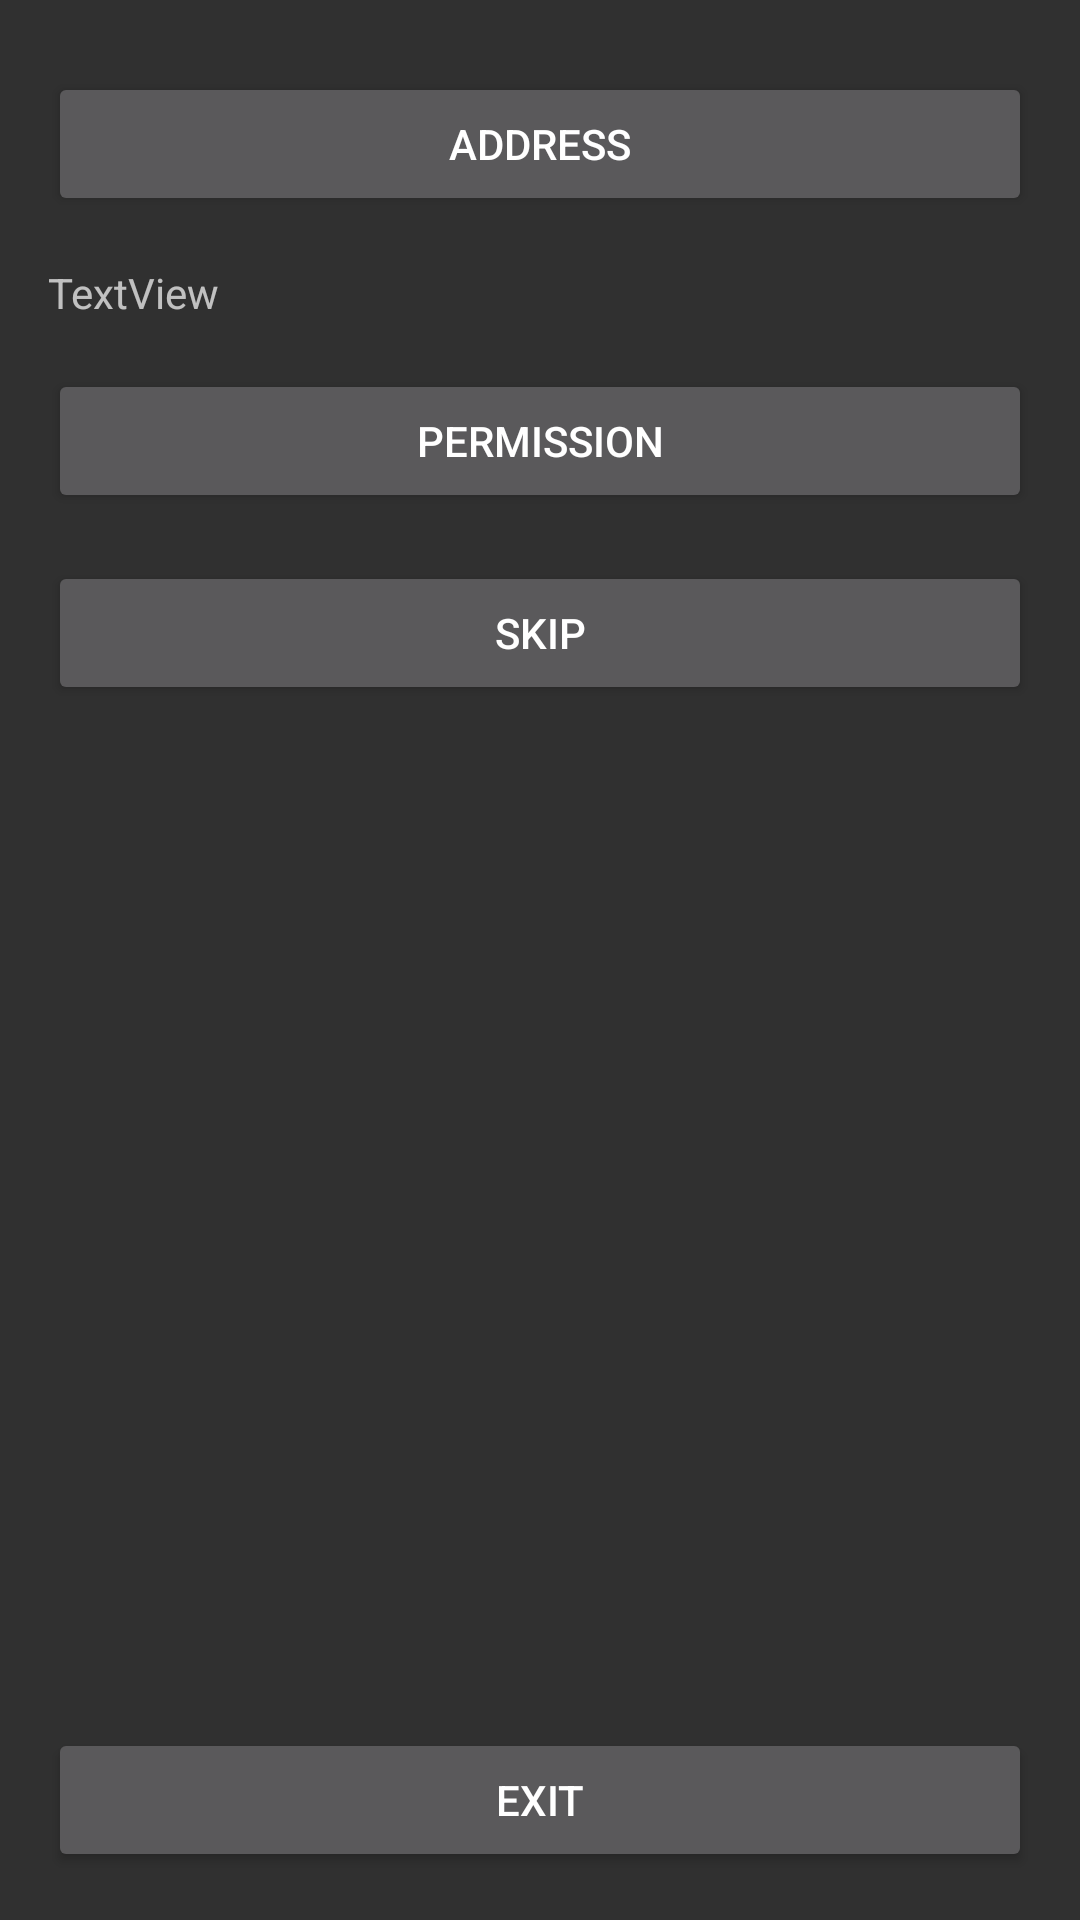

Android layout source for this screen:
<!-- AndroidManifest.xml: application theme AppTheme -->
<!-- res/layout/activity_main.xml -->
<?xml version="1.0" encoding="utf-8"?>
<androidx.constraintlayout.widget.ConstraintLayout xmlns:android="http://schemas.android.com/apk/res/android"
    xmlns:app="http://schemas.android.com/apk/res-auto"
    xmlns:tools="http://schemas.android.com/tools"
    android:layout_width="match_parent"
    android:layout_height="match_parent"
    tools:context=".activity.MainActivity">

    <Button
        android:id="@+id/buttonAddress"
        android:layout_width="0dp"
        android:layout_height="wrap_content"
        android:layout_marginLeft="16dp"
        android:layout_marginTop="24dp"
        android:layout_marginRight="16dp"
        android:text="Address"
        app:layout_constraintLeft_toLeftOf="parent"
        app:layout_constraintRight_toRightOf="parent"
        app:layout_constraintTop_toTopOf="parent" />


    <TextView
        android:id="@+id/tvAddress"
        android:layout_width="0dp"
        android:layout_height="wrap_content"
        android:layout_marginStart="16dp"
        android:layout_marginTop="16dp"
        android:layout_marginEnd="16dp"
        android:text="TextView"
        app:layout_constraintEnd_toEndOf="parent"
        app:layout_constraintStart_toStartOf="parent"
        app:layout_constraintTop_toBottomOf="@+id/buttonAddress" />


    <Button
        android:id="@+id/buttonPermission"
        android:layout_width="0dp"
        android:layout_height="wrap_content"
        android:layout_marginLeft="16dp"
        android:layout_marginTop="16dp"
        android:layout_marginRight="16dp"
        android:text="PERMISSION"
        app:layout_constraintLeft_toLeftOf="parent"
        app:layout_constraintRight_toRightOf="parent"
        app:layout_constraintTop_toBottomOf="@+id/tvAddress" />

    <Button
        android:id="@+id/buttonSkip"
        android:layout_width="0dp"
        android:layout_height="wrap_content"
        android:layout_marginStart="16dp"
        android:layout_marginTop="16dp"
        android:layout_marginEnd="16dp"
        android:text="SKIP"
        app:layout_constraintEnd_toEndOf="parent"
        app:layout_constraintStart_toStartOf="parent"
        app:layout_constraintTop_toBottomOf="@+id/buttonPermission" />



    <Button
        android:id="@+id/exit"
        android:layout_width="0dp"
        android:layout_height="wrap_content"
        android:layout_marginStart="16dp"
        android:layout_marginEnd="16dp"
        android:layout_marginBottom="16dp"
        android:text="EXIT"
        app:layout_constraintBottom_toBottomOf="parent"
        app:layout_constraintEnd_toEndOf="parent"
        app:layout_constraintStart_toStartOf="parent"
        app:layout_constraintTop_toBottomOf="@+id/buttonSkip"
        app:layout_constraintVertical_bias="1.0" />

</androidx.constraintlayout.widget.ConstraintLayout>
<!-- resources referenced by this layout -->
<resources>
  <style name="AppTheme" parent="Theme.AppCompat.NoActionBar">
          
          <item name="colorPrimary">@color/colorPrimary</item>
          <item name="colorPrimaryDark">@color/colorPrimaryDark</item>
          <item name="colorAccent">@color/colorAccent</item>
      </style>
  <color name="colorPrimary">#008577</color>
  <color name="colorPrimaryDark">#00574B</color>
  <color name="colorAccent">#D81B60</color>
</resources>
